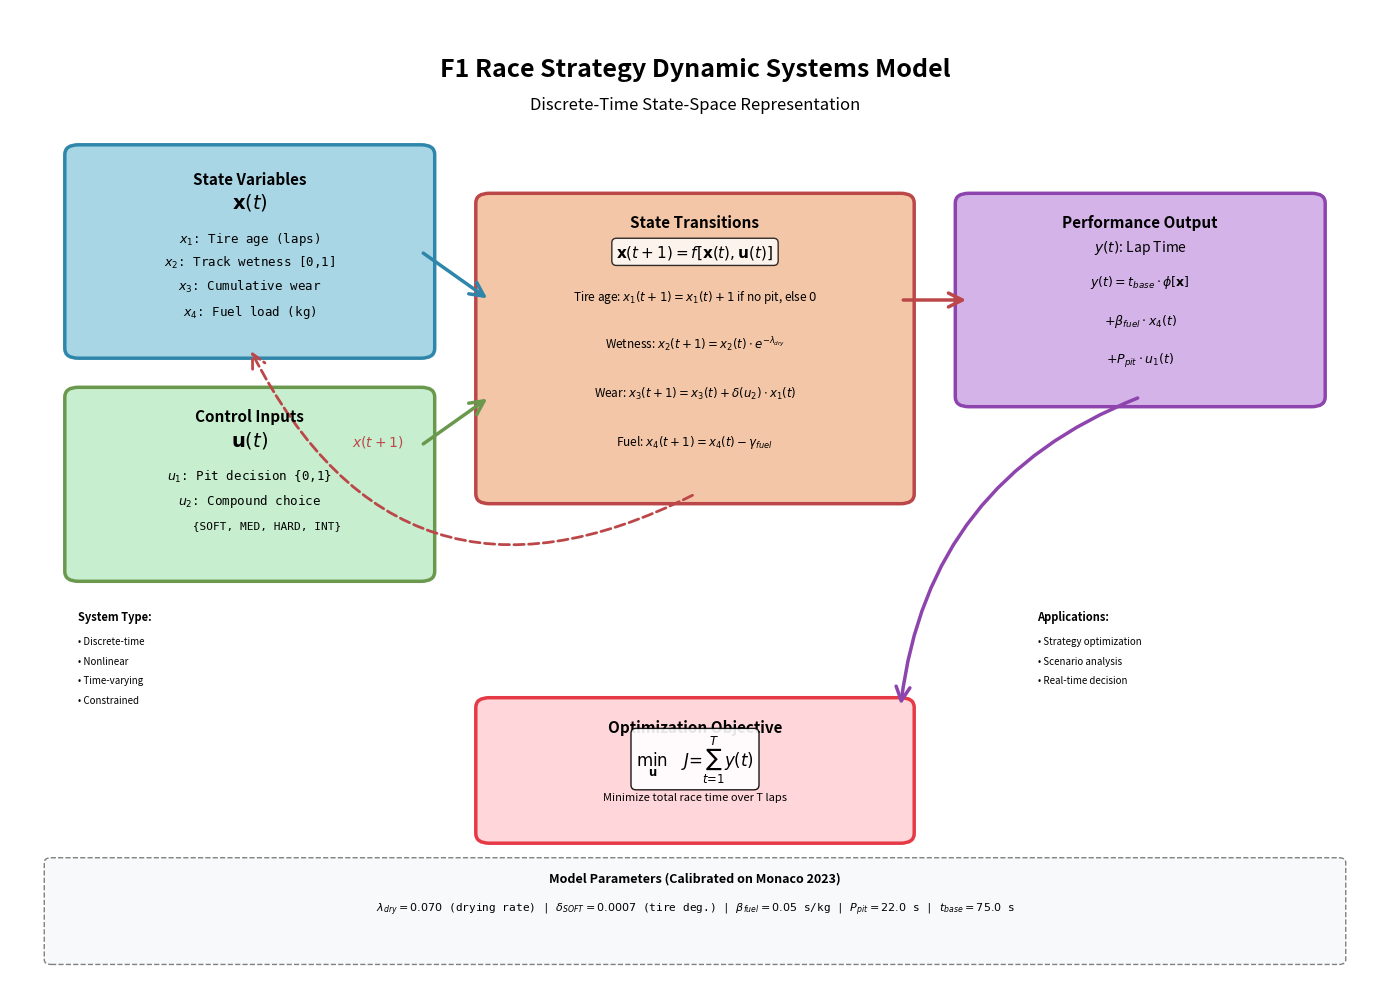

This chart was generated by the following Python code: (Note: this script raises an exception after producing the figure.)
"""
F1 Dynamic Systems Model Diagram Generator
Generates Figure 3 for academic paper - comprehensive visual model of the system
"""

import matplotlib.pyplot as plt
import matplotlib.patches as mpatches
from matplotlib.patches import FancyBboxPatch, FancyArrowPatch
import numpy as np

def create_system_diagram():
    """
    Creates a professional system diagram showing:
    - State variables
    - Control inputs
    - State transitions
    - Output equation
    - Objective function
    """

    fig, ax = plt.subplots(1, 1, figsize=(14, 10))
    ax.set_xlim(0, 10)
    ax.set_ylim(0, 10)
    ax.axis('off')

    # Title
    ax.text(5, 9.5, 'F1 Race Strategy Dynamic Systems Model',
            fontsize=18, fontweight='bold', ha='center', va='top')
    ax.text(5, 9.1, 'Discrete-Time State-Space Representation',
            fontsize=12, ha='center', va='top', style='italic')

    # ============ STATE VARIABLES BOX ============
    state_box = FancyBboxPatch((0.5, 6.5), 2.5, 2,
                               boxstyle="round,pad=0.1",
                               edgecolor='#2E86AB', facecolor='#A9D6E5',
                               linewidth=2.5)
    ax.add_patch(state_box)

    ax.text(1.75, 8.2, 'State Variables', fontsize=11, fontweight='bold', ha='center')
    ax.text(1.75, 7.95, r'$\mathbf{x}(t)$', fontsize=14, ha='center', style='italic')
    ax.text(1.75, 7.6, r'$x_1$: Tire age (laps)', fontsize=9, ha='center', family='monospace')
    ax.text(1.75, 7.35, r'$x_2$: Track wetness [0,1]', fontsize=9, ha='center', family='monospace')
    ax.text(1.75, 7.1, r'$x_3$: Cumulative wear', fontsize=9, ha='center', family='monospace')
    ax.text(1.75, 6.85, r'$x_4$: Fuel load (kg)', fontsize=9, ha='center', family='monospace')

    # ============ CONTROL INPUTS BOX ============
    control_box = FancyBboxPatch((0.5, 4.2), 2.5, 1.8,
                                 boxstyle="round,pad=0.1",
                                 edgecolor='#6A994E', facecolor='#C7EFCF',
                                 linewidth=2.5)
    ax.add_patch(control_box)

    ax.text(1.75, 5.75, 'Control Inputs', fontsize=11, fontweight='bold', ha='center')
    ax.text(1.75, 5.5, r'$\mathbf{u}(t)$', fontsize=14, ha='center', style='italic')
    ax.text(1.75, 5.15, r'$u_1$: Pit decision {0,1}', fontsize=9, ha='center', family='monospace')
    ax.text(1.75, 4.9, r'$u_2$: Compound choice', fontsize=9, ha='center', family='monospace')
    ax.text(1.75, 4.65, '     {SOFT, MED, HARD, INT}', fontsize=8, ha='center', family='monospace')

    # ============ STATE TRANSITION BOX (CENTER) ============
    transition_box = FancyBboxPatch((3.5, 5.0), 3.0, 3.0,
                                    boxstyle="round,pad=0.1",
                                    edgecolor='#BC4749', facecolor='#F2C6A7',
                                    linewidth=2.5)
    ax.add_patch(transition_box)

    ax.text(5, 7.75, 'State Transitions', fontsize=11, fontweight='bold', ha='center')
    ax.text(5, 7.45, r'$\mathbf{x}(t+1) = f[\mathbf{x}(t), \mathbf{u}(t)]$',
            fontsize=11, ha='center', style='italic', bbox=dict(boxstyle='round', facecolor='white', alpha=0.8))

    # Individual transition equations (simplified for matplotlib)
    ax.text(5, 7.0, r'Tire age: $x_1(t+1) = x_1(t) + 1$ if no pit, else $0$',
            fontsize=8.5, ha='center')

    ax.text(5, 6.5, r'Wetness: $x_2(t+1) = x_2(t) \cdot e^{-\lambda_{dry}}$',
            fontsize=8.5, ha='center')

    ax.text(5, 6.0, r'Wear: $x_3(t+1) = x_3(t) + \delta(u_2) \cdot x_1(t)$',
            fontsize=8.5, ha='center')

    ax.text(5, 5.5, r'Fuel: $x_4(t+1) = x_4(t) - \gamma_{fuel}$',
            fontsize=8.5, ha='center')

    # ============ OUTPUT BOX ============
    output_box = FancyBboxPatch((7.0, 6.0), 2.5, 2.0,
                                boxstyle="round,pad=0.1",
                                edgecolor='#8E44AD', facecolor='#D4B3E8',
                                linewidth=2.5)
    ax.add_patch(output_box)

    ax.text(8.25, 7.75, 'Performance Output', fontsize=11, fontweight='bold', ha='center')
    ax.text(8.25, 7.5, r'$y(t)$: Lap Time', fontsize=10, ha='center', style='italic')
    ax.text(8.25, 7.15, r'$y(t) = t_{base} \cdot \phi[\mathbf{x}]$', fontsize=9, ha='center', family='monospace')
    ax.text(8.25, 6.75, r'$+ \beta_{fuel} \cdot x_4(t)$', fontsize=9, ha='center', family='monospace')
    ax.text(8.25, 6.35, r'$+ P_{pit} \cdot u_1(t)$', fontsize=9, ha='center', family='monospace')

    # ============ OBJECTIVE FUNCTION BOX ============
    objective_box = FancyBboxPatch((3.5, 1.5), 3.0, 1.3,
                                   boxstyle="round,pad=0.1",
                                   edgecolor='#E63946', facecolor='#FFD6D9',
                                   linewidth=2.5)
    ax.add_patch(objective_box)

    ax.text(5, 2.55, 'Optimization Objective', fontsize=11, fontweight='bold', ha='center')
    ax.text(5, 2.2, r'$\min_{\mathbf{u}} \quad J = \sum_{t=1}^{T} y(t)$',
            fontsize=12, ha='center', style='italic',
            bbox=dict(boxstyle='round', facecolor='white', alpha=0.9))
    ax.text(5, 1.85, 'Minimize total race time over T laps', fontsize=8, ha='center', style='italic')

    # ============ ARROWS ============
    # State -> Transition
    arrow1 = FancyArrowPatch((3.0, 7.5), (3.5, 7.0),
                            arrowstyle='->', mutation_scale=25,
                            linewidth=2.5, color='#2E86AB')
    ax.add_patch(arrow1)

    # Control -> Transition
    arrow2 = FancyArrowPatch((3.0, 5.5), (3.5, 6.0),
                            arrowstyle='->', mutation_scale=25,
                            linewidth=2.5, color='#6A994E')
    ax.add_patch(arrow2)

    # Transition -> Output
    arrow3 = FancyArrowPatch((6.5, 7.0), (7.0, 7.0),
                            arrowstyle='->', mutation_scale=25,
                            linewidth=2.5, color='#BC4749')
    ax.add_patch(arrow3)

    # Output -> Objective (curved)
    arrow4 = FancyArrowPatch((8.25, 6.0), (6.5, 2.8),
                            arrowstyle='->', mutation_scale=25,
                            linewidth=2.5, color='#8E44AD',
                            connectionstyle="arc3,rad=0.3")
    ax.add_patch(arrow4)

    # Feedback loop: Transition -> State (next timestep)
    arrow5 = FancyArrowPatch((5.0, 5.0), (1.75, 6.5),
                            arrowstyle='->', mutation_scale=25,
                            linewidth=2, color='#BC4749', linestyle='--',
                            connectionstyle="arc3,rad=-0.5")
    ax.add_patch(arrow5)
    ax.text(2.5, 5.5, r'$x(t+1)$', fontsize=10, style='italic', color='#BC4749')

    # ============ PARAMETER ANNOTATIONS ============
    param_box = FancyBboxPatch((0.3, 0.2), 9.4, 1.0,
                               boxstyle="round,pad=0.05",
                               edgecolor='gray', facecolor='#F8F9FA',
                               linewidth=1, linestyle='--')
    ax.add_patch(param_box)

    ax.text(5, 1.0, 'Model Parameters (Calibrated on Monaco 2023)',
            fontsize=9, ha='center', fontweight='bold')
    ax.text(5, 0.7, r'$\lambda_{dry}=0.070$ (drying rate) | ' +
                    r'$\delta_{SOFT}=0.0007$ (tire deg.) | ' +
                    r'$\beta_{fuel}=0.05$ s/kg | ' +
                    r'$P_{pit}=22.0$ s | ' +
                    r'$t_{base}=75.0$ s',
            fontsize=8, ha='center', family='monospace')

    # ============ LEGEND ============
    ax.text(0.5, 3.7, 'System Type:', fontsize=8, fontweight='bold')
    ax.text(0.5, 3.45, '• Discrete-time', fontsize=7)
    ax.text(0.5, 3.25, '• Nonlinear', fontsize=7)
    ax.text(0.5, 3.05, '• Time-varying', fontsize=7)
    ax.text(0.5, 2.85, '• Constrained', fontsize=7)

    ax.text(7.5, 3.7, 'Applications:', fontsize=8, fontweight='bold')
    ax.text(7.5, 3.45, '• Strategy optimization', fontsize=7)
    ax.text(7.5, 3.25, '• Scenario analysis', fontsize=7)
    ax.text(7.5, 3.05, '• Real-time decision', fontsize=7)

    plt.tight_layout()

    # Save figure
    output_path = 'presentation_graphs/3_system_diagram.png'
    plt.savefig(output_path, dpi=300, bbox_inches='tight', facecolor='white')
    print(f"[OK] System diagram saved: {output_path}")

    # Also save high-res version for paper
    output_path_hires = 'presentation_graphs/3_system_diagram_hires.png'
    plt.savefig(output_path_hires, dpi=600, bbox_inches='tight', facecolor='white')
    print(f"[OK] High-res diagram saved: {output_path_hires}")

    plt.close()

if __name__ == "__main__":
    print("================================================================================")
    print("F1 DYNAMIC SYSTEMS MODEL - DIAGRAM GENERATOR")
    print("================================================================================")
    print("\nGenerating Figure 3: System Diagram for Academic Paper")
    print("This diagram illustrates the discrete-time state-space model used for")
    print("race strategy optimization.\n")

    create_system_diagram()

    print("\n================================================================================")
    print("DIAGRAM GENERATION COMPLETE")
    print("================================================================================")
    print("\nFigure 3 shows:")
    print("  • State Variables: tire_age, wetness, wear, fuel")
    print("  • Control Inputs: pit_decision, compound_choice")
    print("  • State Transitions: x(t+1) = f[x(t), u(t)]")
    print("  • Output Equation: lap_time(t)")
    print("  • Optimization Objective: minimize total race time")
    print("\nReady for inclusion in academic paper.")
